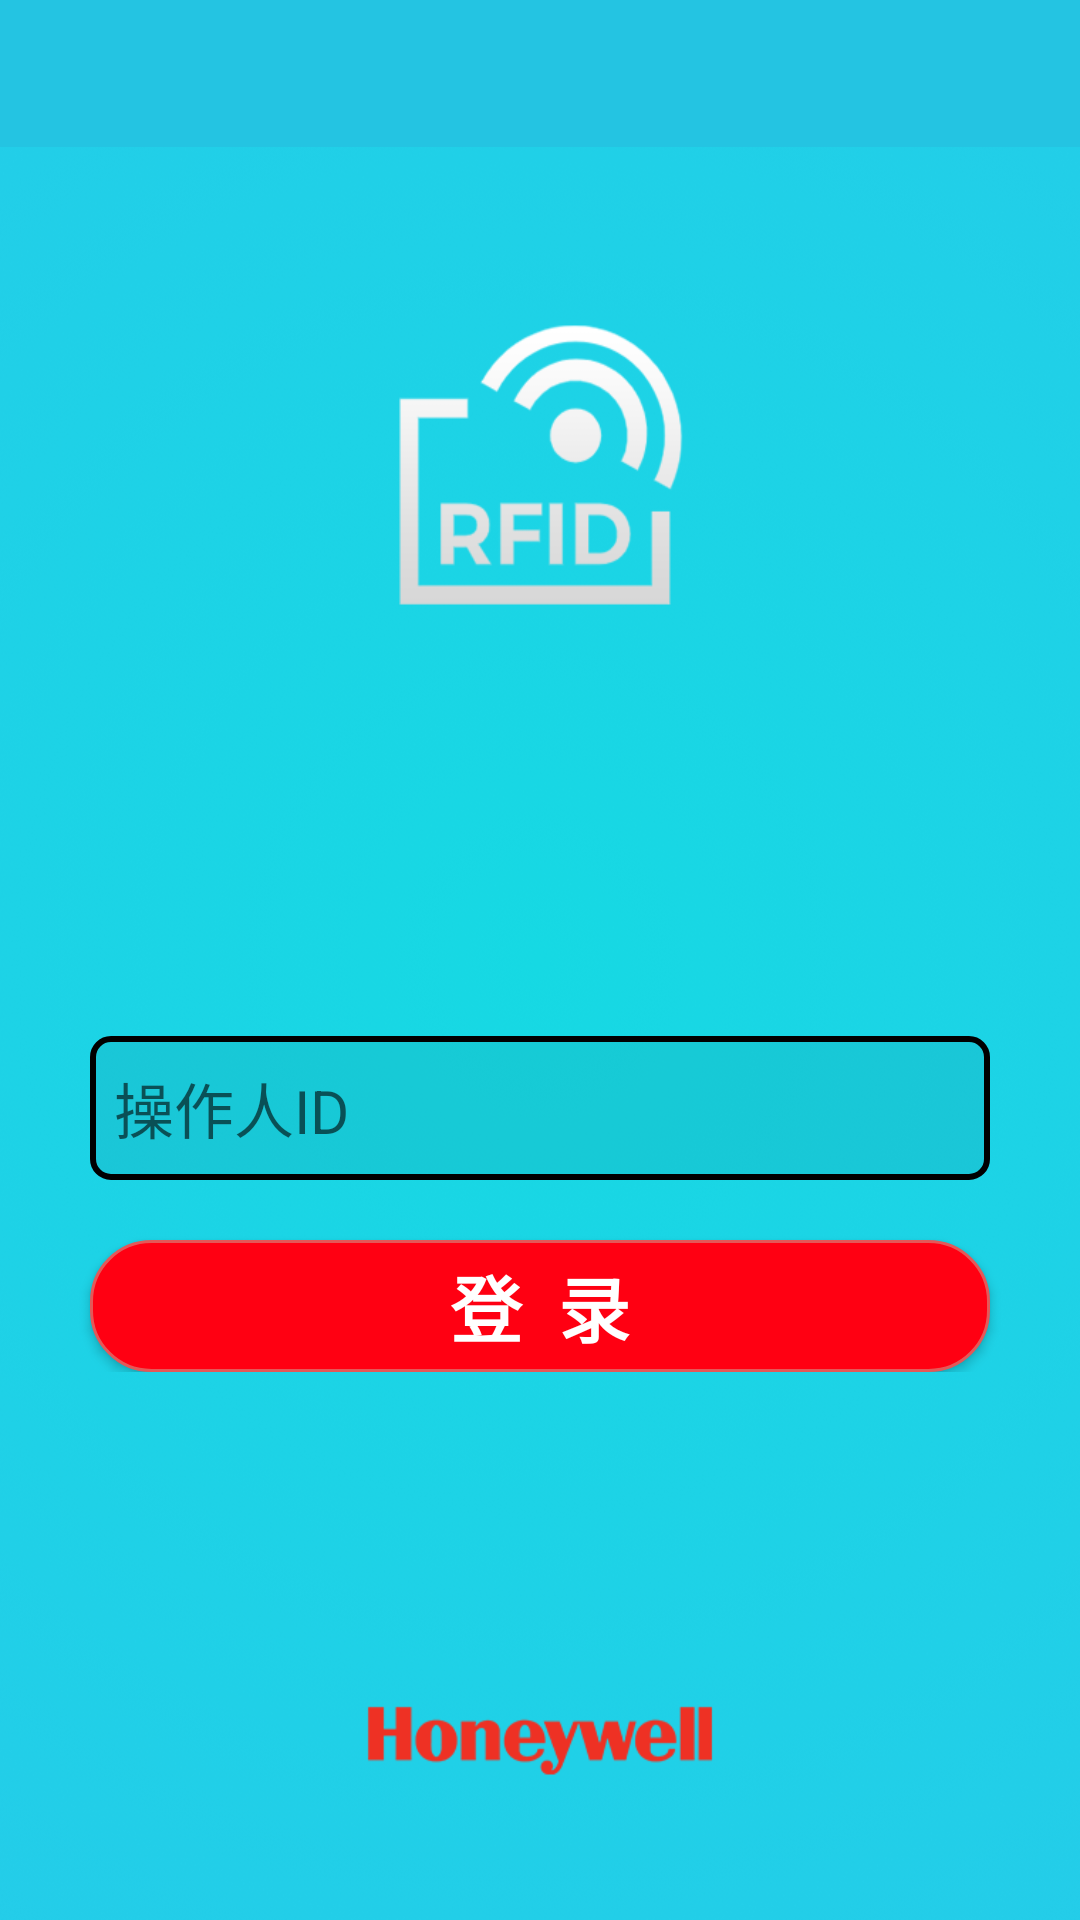

Here is an Android app screen rendered from its layout file. Give the layout XML and the strings, colors and styles it references.
<!-- AndroidManifest.xml: application theme AppTheme -->
<!-- res/layout/activity_login.xml -->
<?xml version="1.0" encoding="utf-8"?>
<RelativeLayout xmlns:android="http://schemas.android.com/apk/res/android"
    android:layout_width="match_parent"
    android:layout_height="match_parent"
    android:background="@mipmap/launch"
    android:orientation="vertical">

    <include layout="@layout/app_title" />

    <LinearLayout
        android:layout_width="match_parent"
        android:layout_height="wrap_content"
        android:layout_centerVertical="true"
        android:orientation="vertical">


        <LinearLayout
            android:layout_width="match_parent"
            android:layout_height="wrap_content"
            android:layout_marginLeft="30dp"
            android:layout_marginTop="155dp"
            android:layout_marginRight="30dp"
            android:orientation="vertical">

           

            <EditText
                android:id="@+id/username"
                android:layout_width="match_parent"
                android:layout_height="48sp"
                android:hint="操作人ID"
                android:layout_marginTop="8dp"
                android:background="@drawable/bg_edittext"
                android:paddingLeft="8dp"
                android:paddingRight="8sp"
                android:singleLine="true"
                android:textSize="20sp" />
        </LinearLayout>

        <Button
            android:id="@+id/bt_login"
            android:layout_width="match_parent"
            android:layout_height="44dp"
            android:layout_gravity="left"
            android:layout_marginLeft="30dp"
            android:layout_marginTop="20dp"
            android:layout_marginRight="30dp"
            android:background="@drawable/shape_button"
            android:text="登  录"
            android:textColor="@color/white"
            android:textSize="24sp"
            android:textStyle="bold" />
    </LinearLayout>


</RelativeLayout>
<!-- res/layout/app_title.xml (included above) -->
<?xml version="1.0" encoding="utf-8"?>
<RelativeLayout xmlns:android="http://schemas.android.com/apk/res/android"
    android:id="@+id/app_title_rela"
    android:layout_width="match_parent"
    android:layout_height="49dp"
    android:background="@color/color5">

    <ImageView
        android:id="@+id/iv_back"
        android:layout_width="40dp"
        android:layout_height="20dp"
        android:layout_centerVertical="true"
        android:scaleType="center"
        android:src="@mipmap/up_white"
        android:visibility="gone" />

    <ImageView
        android:id="@+id/iv_back2"
        android:visibility="gone"
        android:layout_width="40dp"
        android:layout_height="match_parent"
        android:layout_centerVertical="true"
        android:layout_toRightOf="@+id/iv_back"
        android:scaleType="center"
        android:src="@mipmap/up_white" />

    <TextView
        android:id="@+id/tv_left_title"
        android:layout_width="wrap_content"
        android:layout_height="wrap_content"
        android:layout_centerVertical="true"
        android:layout_marginLeft="15dp"
        android:gravity="center"
        android:singleLine="true"
        android:text="sdddd"
        android:textColor="@color/white"
        android:textSize="20.5sp"
        android:visibility="gone" />


    <com.honeywell.android.rfidemcounting.widget.AlwaysMarqueeTextView
        android:id="@+id/tv_center_title"
        android:layout_width="wrap_content"
        android:layout_height="wrap_content"
        android:layout_centerInParent="true"
        android:ellipsize="marquee"
        android:gravity="center"
        android:singleLine="true"
        android:text="ddd"
        android:textColor="@color/white"
        android:textSize="@dimen/d_title"
        android:visibility="gone" />

    <ImageView
        android:id="@+id/iv_center_title"
        android:layout_width="40dp"
        android:layout_height="wrap_content"
        android:layout_centerInParent="true"
        android:layout_marginLeft="70dp"
        android:layout_marginRight="70dp"
        android:gravity="center"
        android:src="@mipmap/ic_launcher"
        android:visibility="gone" />

    <ImageView
        android:scaleType="center"
        android:id="@+id/iv_end_title"
        android:layout_width="40dp"
        android:layout_height="match_parent"
        android:layout_centerVertical="true"
        android:layout_marginRight="60dp"
        android:layout_alignParentRight="true"
        android:visibility="gone" />

    <TextView
        android:textColor="@color/white"
        android:id="@+id/tv_end_title"
        android:layout_width="wrap_content"
        android:layout_height="48dp"
        android:layout_alignParentRight="true"
        android:layout_centerVertical="true"
        android:gravity="center"
        android:paddingLeft="10dp"
        android:paddingRight="10dp"
        android:text="dd"
        android:textSize="15dp"
        android:visibility="gone" />

    <ImageView

        android:id="@+id/iv_right_title"
        android:layout_width="50dp"
        android:layout_height="wrap_content"
        android:layout_centerVertical="true"
        android:layout_alignParentRight="true"
        android:layout_toLeftOf="@+id/iv_end_title"
        android:scaleType="center"
        android:visibility="gone" />

    <TextView
        android:layout_alignParentRight="true"
        android:id="@+id/tv_right_title"
        android:layout_width="wrap_content"
        android:layout_height="48dp"
        android:layout_centerVertical="true"
        android:layout_marginRight="15dp"
        android:layout_toLeftOf="@+id/tv_end_title"
        android:gravity="center"
        android:text="sdd"
        android:textColor="@color/white"
        android:textSize="15sp"
        android:visibility="gone" />

    
        
        
        
        
</RelativeLayout>
<!-- resources referenced by this layout -->
<resources>
  <color name="color5">#24C4E2</color>
  <color name="white">#ffffff</color>
  <dimen name="d_title">15dp</dimen>
  <!-- drawable bg_edittext (drawable-v24) -->
  <?xml version="1.0" encoding="utf-8"?>
  <shape xmlns:android="http://schemas.android.com/apk/res/android">
      <solid android:color="@color/blackTransparent1"/>
      <corners android:radius="6dip"/>
      <stroke
          android:width="2dip"
          android:color="@color/lfile_white" />
  </shape>
  <!-- drawable shape_button (drawable-v24) -->
  <?xml version="1.0" encoding="utf-8"?>
  <shape xmlns:android="http://schemas.android.com/apk/res/android"
      android:shape="rectangle">
      
  
      
      <solid android:color="@color/colorPrimary" />
  
      
      <stroke
          android:width="1dp"
          android:color="#e45858"
          />
  
      
      <corners
          android:radius="20dp"
          />
  
  </shape>
  <!-- mipmap launch: png bitmap (mipmap-hdpi, 468047 bytes) -->
  <!-- mipmap up_white: png bitmap (mipmap-mdpi, 1697 bytes) -->
  <style name="AppTheme" parent="Theme.AppCompat.DayNight.NoActionBar">
          
          <item name="colorPrimary">@color/color5</item>
          <item name="colorPrimaryDark">@color/color5</item>
          <item name="colorAccent">@color/color5</item>
      </style>
  <color name="blackTransparent1">#10000000</color>
  <color name="colorPrimary">#ff0012</color>
</resources>
